The GitHub repository janes1234/Skripsie contains a labelled image folder "clarifier" with 4 categories: dysfunctional, empty, functional, scum. Examples follow, each with its label.

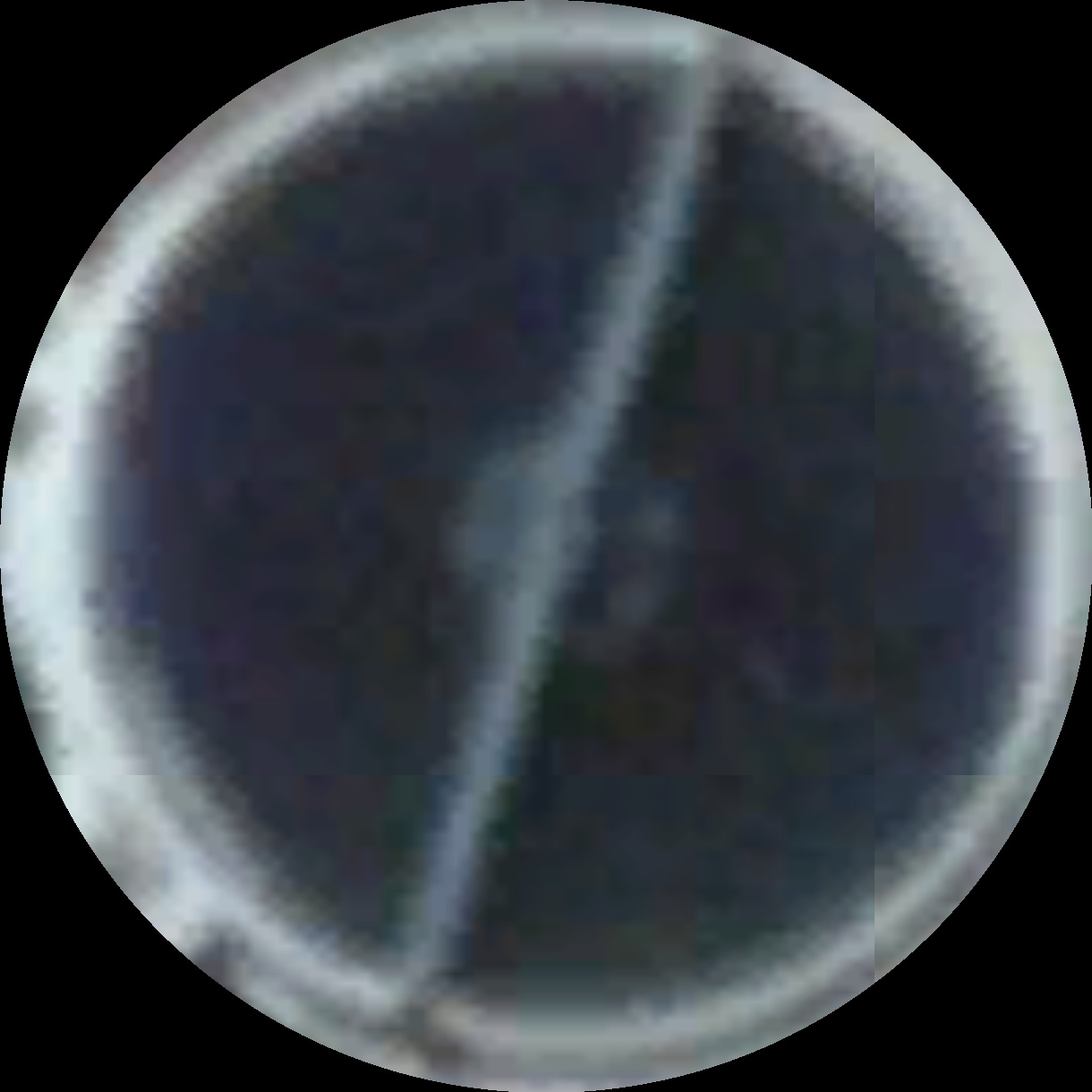
Label: functional

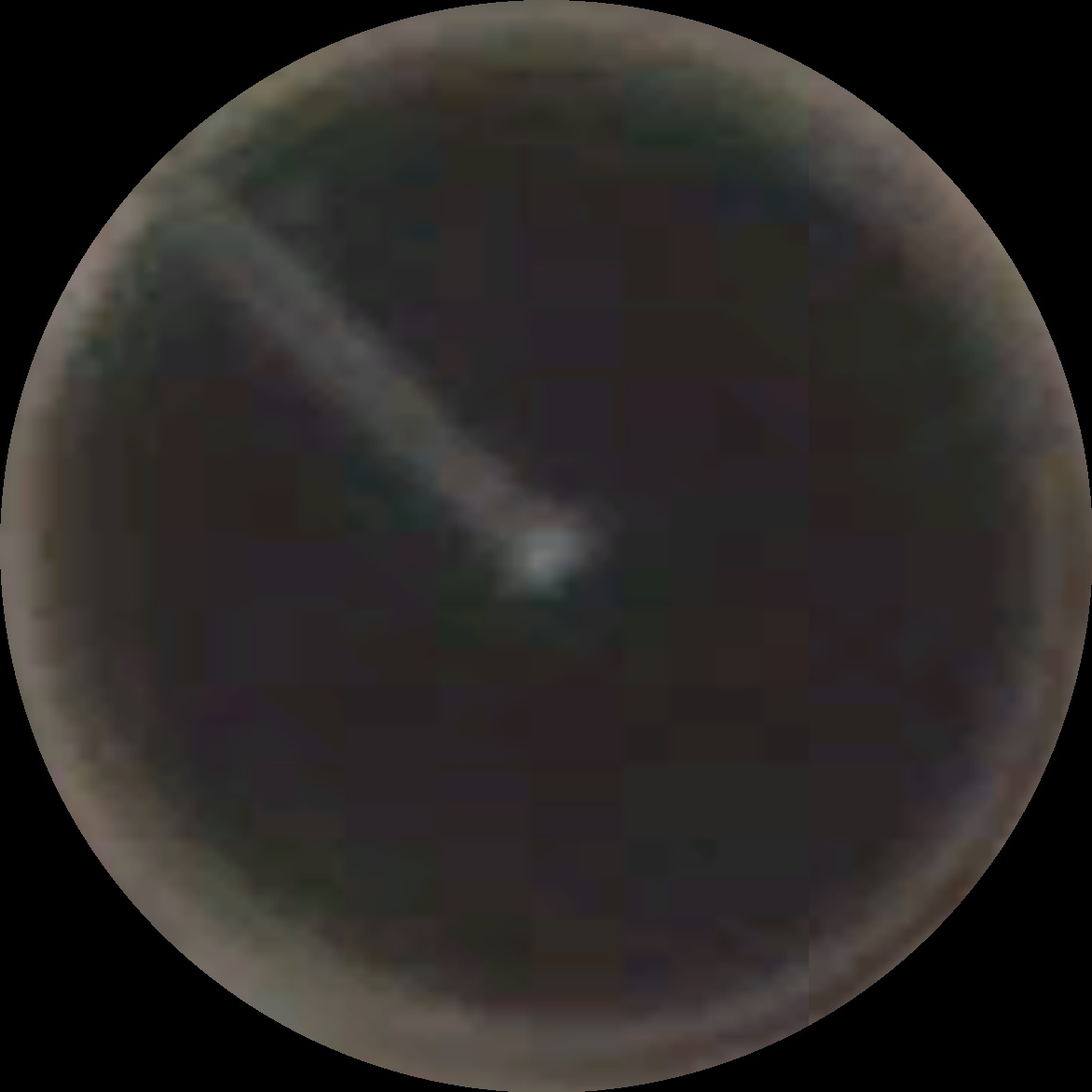
Label: functional

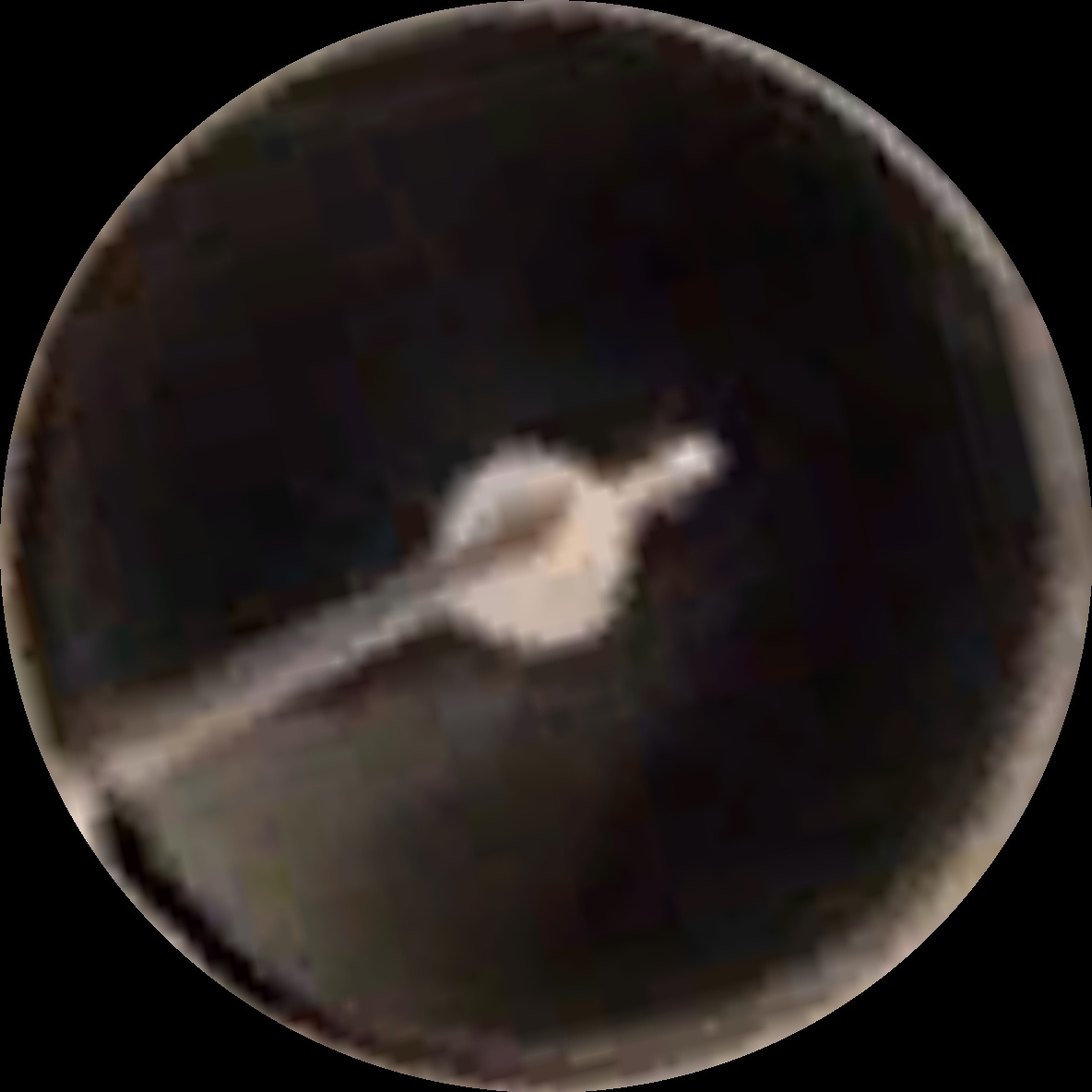
Label: scum

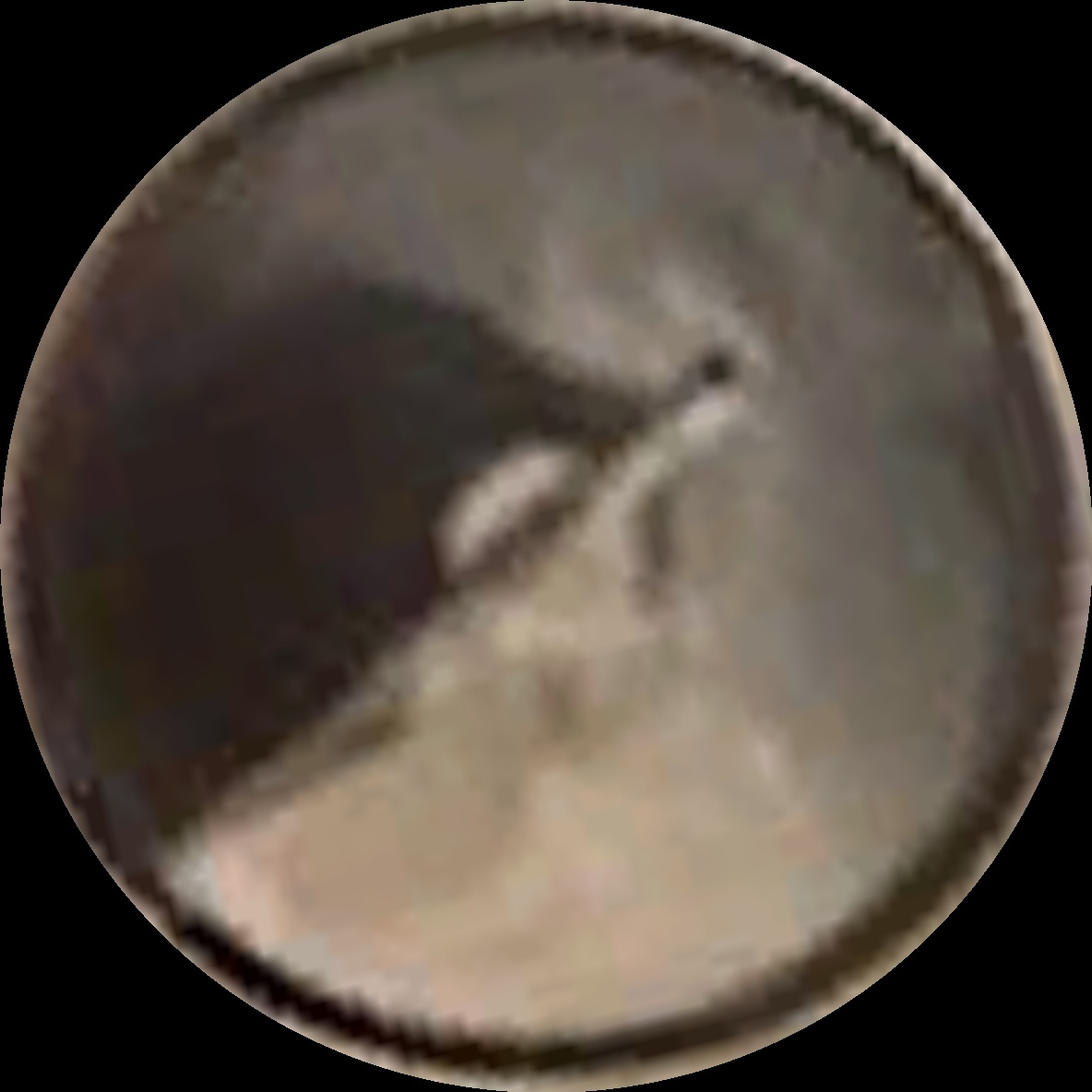
Label: scum

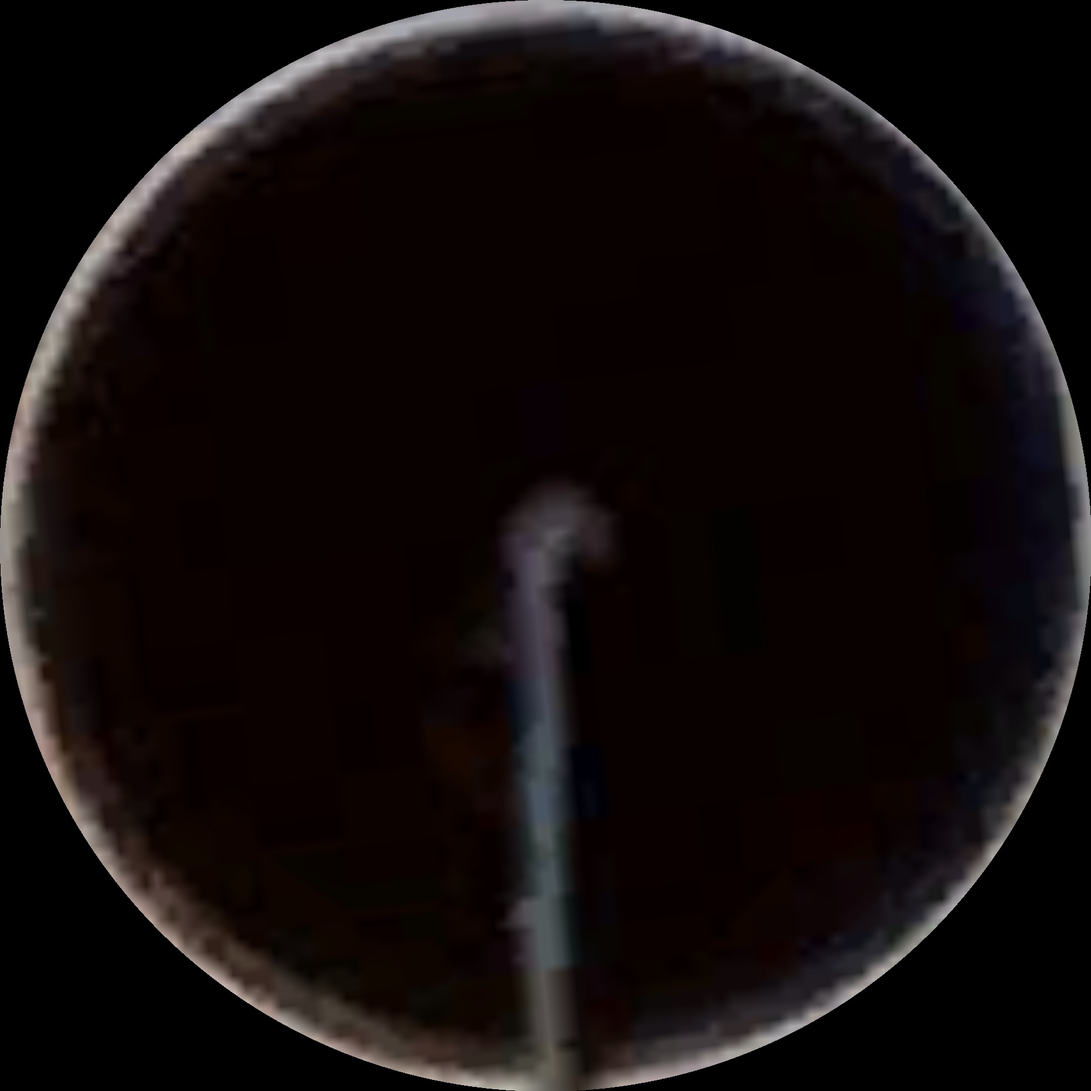
Label: functional

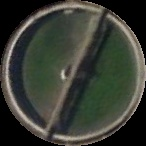
Label: dysfunctional
